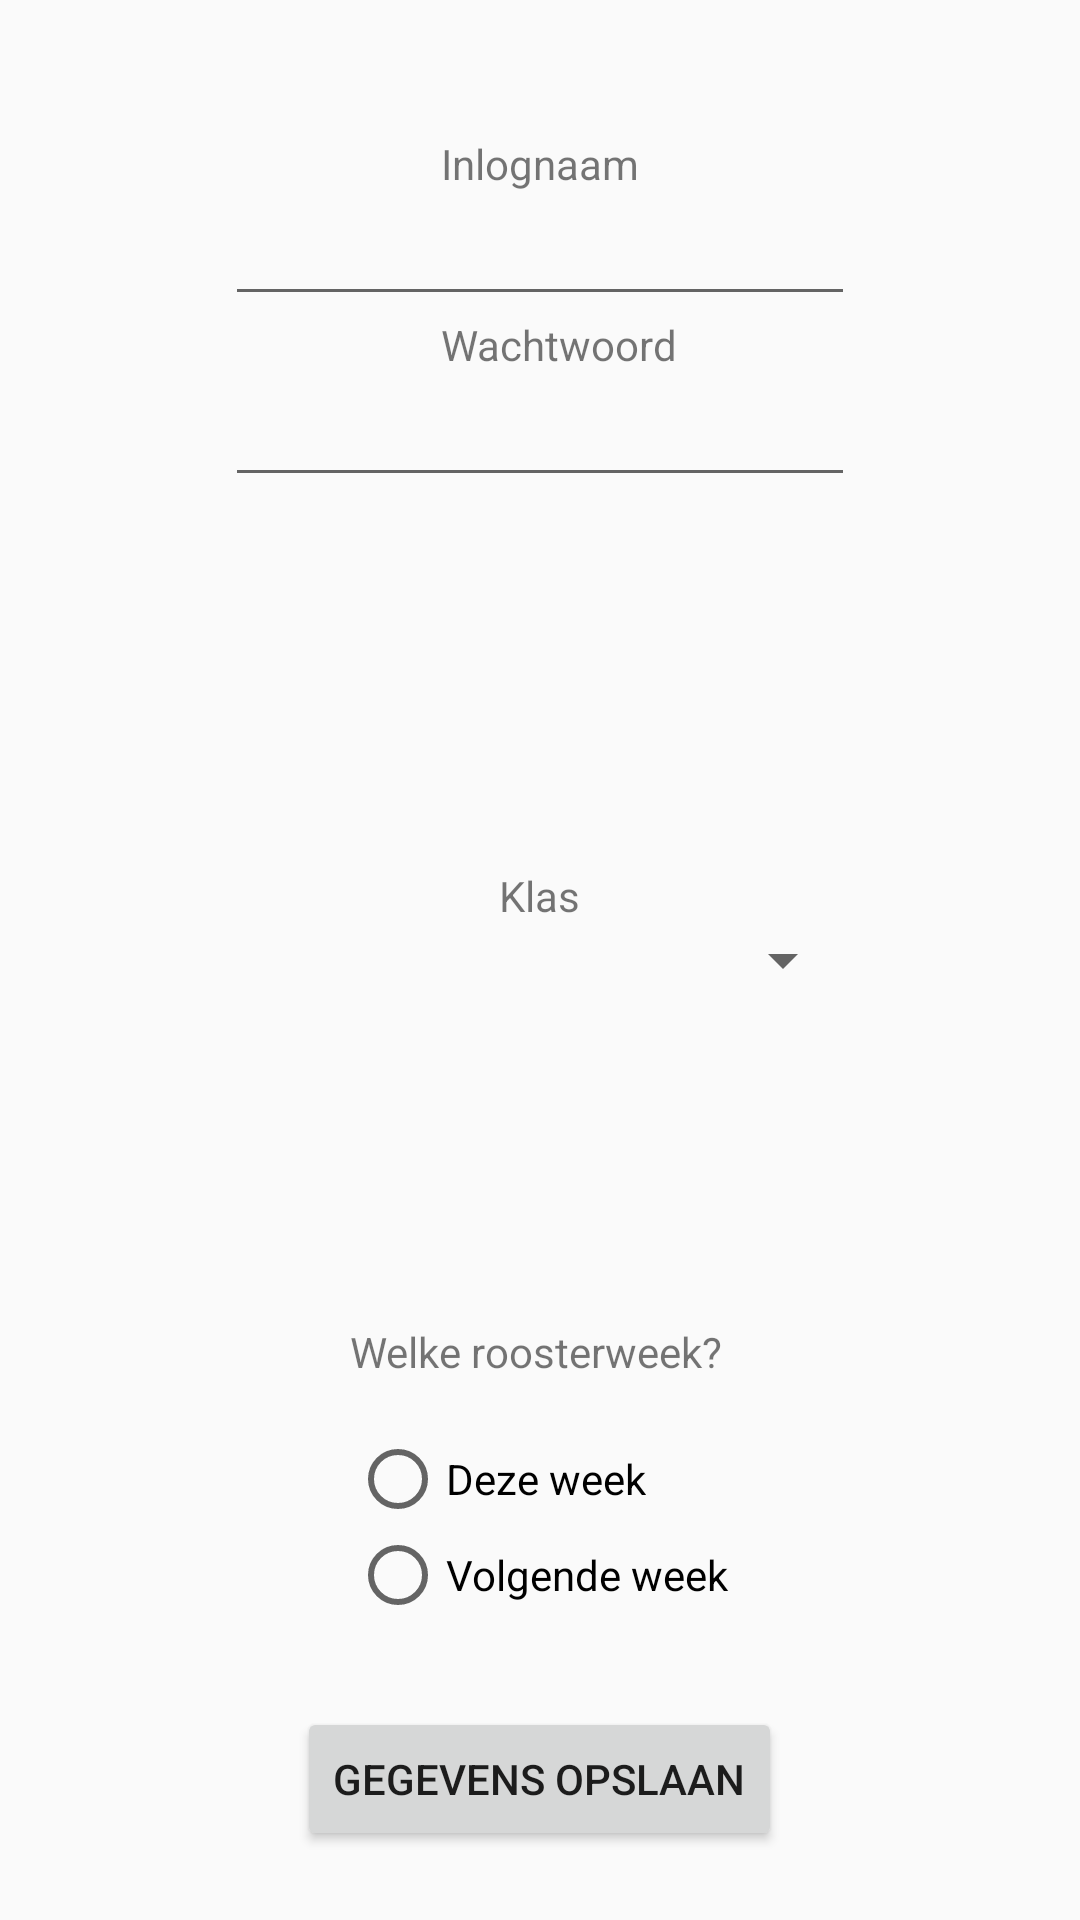

Write the Android layout XML for this screen, with the resource values it uses.
<!-- AndroidManifest.xml: application theme AppTheme -->
<!-- res/layout/activity_opties.xml -->
<RelativeLayout xmlns:android="http://schemas.android.com/apk/res/android"
    xmlns:tools="http://schemas.android.com/tools" android:layout_width="match_parent"
    android:layout_height="match_parent" android:paddingLeft="@dimen/activity_horizontal_margin"
    android:paddingRight="@dimen/activity_horizontal_margin"
    android:paddingTop="@dimen/activity_vertical_margin"
    android:paddingBottom="@dimen/activity_vertical_margin"
    tools:context="com.siebren.roosterapp.OptiesActivity">

    <TextView
        android:layout_width="wrap_content"
        android:layout_height="wrap_content"
        android:textAppearance="?android:attr/textAppearanceSmall"
        android:text="Inlognaam"
        android:id="@+id/txtUsername"
        android:layout_marginTop="45dp"
        android:layout_alignParentTop="true"
        android:layout_centerHorizontal="true" />

    <EditText
        android:layout_width="wrap_content"
        android:layout_height="wrap_content"
        android:inputType="textPersonName"
        android:ems="10"
        android:id="@+id/editUsername"
        android:selectAllOnFocus="false"
        android:layout_below="@+id/txtUsername"
        android:layout_centerHorizontal="true" />

    <TextView
        android:layout_width="wrap_content"
        android:layout_height="wrap_content"
        android:textAppearance="?android:attr/textAppearanceSmall"
        android:text="Wachtwoord"
        android:id="@+id/txtPassword"
        android:layout_below="@+id/editUsername"
        android:layout_alignStart="@+id/txtUsername" />

    <EditText
        android:layout_width="wrap_content"
        android:layout_height="wrap_content"
        android:inputType="textPassword"
        android:ems="10"
        android:id="@+id/editPassword"
        android:layout_below="@+id/txtPassword"
        android:layout_centerHorizontal="true" />

    <Spinner
        android:layout_width="wrap_content"
        android:layout_height="wrap_content"
        android:id="@+id/spinnerKlas"
        android:layout_centerVertical="true"
        android:layout_alignStart="@+id/editPassword"
        android:layout_alignEnd="@+id/editPassword" />

    <TextView
        android:layout_width="wrap_content"
        android:layout_height="wrap_content"
        android:textAppearance="?android:attr/textAppearanceSmall"
        android:text="Klas"
        android:id="@+id/txtKlas"
        android:layout_above="@+id/spinnerKlas"
        android:layout_centerHorizontal="true" />

    <Button
        android:layout_width="wrap_content"
        android:layout_height="wrap_content"
        android:text="Gegevens opslaan"
        android:id="@+id/btnSave"
        android:layout_marginBottom="23dp"
        android:layout_alignParentBottom="true"
        android:layout_centerHorizontal="true" />

    <RadioGroup
        android:layout_width="wrap_content"
        android:layout_height="wrap_content"
        android:layout_above="@+id/btnSave"
        android:layout_centerHorizontal="true"
        android:layout_marginBottom="28dp"
        android:id="@+id/radioGroupWeek">

        <TextView
            android:text="Welke roosterweek?"
            android:layout_height="wrap_content"
            android:id="@+id/txtWeek"
            android:layout_width="wrap_content"
            android:layout_marginBottom="17dp"
            android:layout_above="@+id/radioGroup"
            android:layout_alignStart="@+id/spinnerKlas"
            android:clickable="false"
            android:editable="false" />

        <RadioButton
            android:text="Deze week"
            android:layout_width="wrap_content"
            android:layout_height="wrap_content"
            android:id="@+id/rbDezeWeek"
            android:layout_weight="1" />

        <RadioButton
            android:text="Volgende week"
            android:layout_width="wrap_content"
            android:layout_height="wrap_content"
            android:id="@+id/rbVolgendeWeek"
            android:layout_weight="1" />
    </RadioGroup>

</RelativeLayout>
<!-- resources referenced by this layout -->
<resources>
  <style name="AppTheme" parent="Theme.AppCompat.Light.DarkActionBar">
          
          <item name="colorPrimary">#e30613</item>
          <item name="colorPrimaryDark">#630007</item>
          <item name="colorAccent">#e30613</item>
      </style>
</resources>
